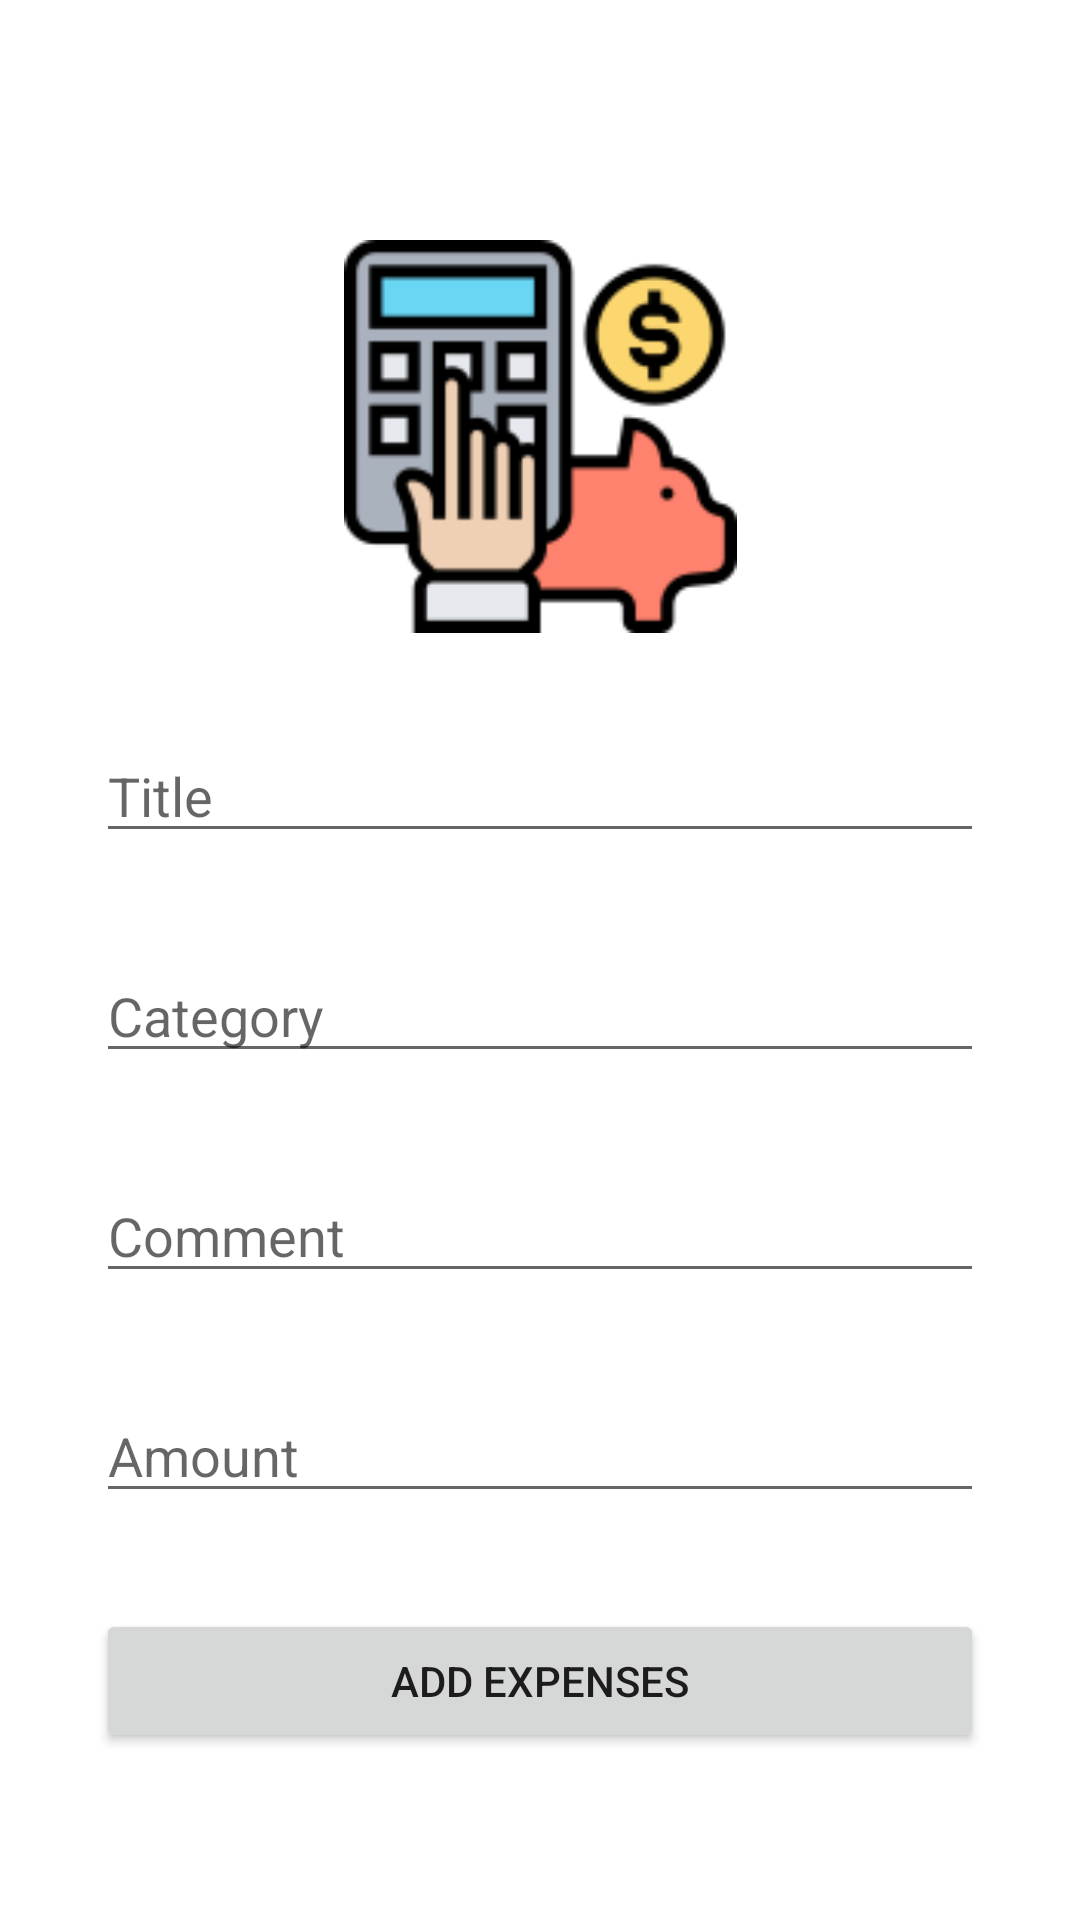

The Android layout XML behind this screen, and the referenced resources:
<!-- AndroidManifest.xml: application theme Theme.MyApp120 -->
<!-- res/layout/activity_expense.xml -->
<?xml version="1.0" encoding="utf-8"?>
<androidx.constraintlayout.widget.ConstraintLayout xmlns:android="http://schemas.android.com/apk/res/android"
    xmlns:app="http://schemas.android.com/apk/res-auto"
    xmlns:tools="http://schemas.android.com/tools"
    android:layout_width="match_parent"
    android:layout_height="match_parent"
    tools:context=".expense">

    <ImageView
        android:id="@+id/imageView"
        android:layout_width="149dp"
        android:layout_height="131dp"
        android:layout_marginStart="32dp"
        android:layout_marginTop="80dp"
        android:layout_marginEnd="32dp"
        app:layout_constraintEnd_toEndOf="parent"
        app:layout_constraintStart_toStartOf="parent"
        app:layout_constraintTop_toTopOf="parent"
        app:srcCompat="@drawable/addexp" />

    <EditText
        android:id="@+id/txtTitle"
        android:layout_width="0dp"
        android:layout_height="wrap_content"
        android:layout_marginStart="32dp"
        android:layout_marginTop="32dp"
        android:layout_marginEnd="32dp"
        android:ems="10"
        android:hint="Title"
        android:inputType="textPersonName"
        app:layout_constraintEnd_toEndOf="parent"
        app:layout_constraintStart_toStartOf="parent"
        app:layout_constraintTop_toBottomOf="@+id/imageView" />

    <EditText
        android:id="@+id/txtCategory"
        android:layout_width="0dp"
        android:layout_height="wrap_content"
        android:layout_marginStart="32dp"
        android:layout_marginTop="32dp"
        android:layout_marginEnd="32dp"
        android:ems="10"
        android:inputType="textPersonName"
        android:hint="Category"
        app:layout_constraintEnd_toEndOf="parent"
        app:layout_constraintStart_toStartOf="parent"
        app:layout_constraintTop_toBottomOf="@+id/txtTitle" />

    <EditText
        android:id="@+id/txtComment"
        android:layout_width="0dp"
        android:layout_height="wrap_content"
        android:layout_marginStart="32dp"
        android:layout_marginTop="32dp"
        android:layout_marginEnd="32dp"
        android:ems="10"
        android:inputType="textPersonName"
        android:hint="Comment"
        app:layout_constraintEnd_toEndOf="parent"
        app:layout_constraintStart_toStartOf="parent"
        app:layout_constraintTop_toBottomOf="@+id/txtCategory" />

    <EditText
        android:id="@+id/txtAmount"
        android:layout_width="0dp"
        android:layout_height="wrap_content"
        android:layout_marginStart="32dp"
        android:layout_marginTop="32dp"
        android:layout_marginEnd="32dp"
        android:ems="10"
        android:inputType="textPersonName"
        android:hint="Amount"
        app:layout_constraintEnd_toEndOf="parent"
        app:layout_constraintStart_toStartOf="parent"
        app:layout_constraintTop_toBottomOf="@+id/txtComment" />

    <Button
        android:id="@+id/button"
        android:layout_width="0dp"
        android:layout_height="wrap_content"
        android:layout_marginStart="32dp"
        android:layout_marginTop="32dp"
        android:layout_marginEnd="32dp"
        android:text="Add Expenses"
        app:layout_constraintEnd_toEndOf="parent"
        app:layout_constraintStart_toStartOf="parent"
        app:layout_constraintTop_toBottomOf="@+id/txtAmount"
        android:onClick="addExpense"/>

</androidx.constraintlayout.widget.ConstraintLayout>
<!-- resources referenced by this layout -->
<resources>
  <!-- drawable addexp: png bitmap (drawable, 6839 bytes) -->
  <style name="Theme.MyApp120" parent="Theme.MaterialComponents.DayNight.DarkActionBar">
          
          <item name="colorPrimary">@color/purple_500</item>
          <item name="colorPrimaryVariant">@color/purple_700</item>
          <item name="colorOnPrimary">@color/white</item>
          
          <item name="colorSecondary">@color/teal_200</item>
          <item name="colorSecondaryVariant">@color/teal_700</item>
          <item name="colorOnSecondary">@color/black</item>
          
          <item name="android:statusBarColor" tools:targetApi="l">?attr/colorPrimaryVariant</item>
          
      </style>
  <!-- not gathered from this repository: default colours our renderer supplied (Android Studio template values) -->
  <color name="purple_500">#FF6200EE</color>
  <color name="purple_700">#FF3700B3</color>
  <color name="teal_200">#FF03DAC5</color>
  <color name="teal_700">#FF018786</color>
  <color name="black">#FF000000</color>
  <color name="white">#FFFFFFFF</color>
</resources>
